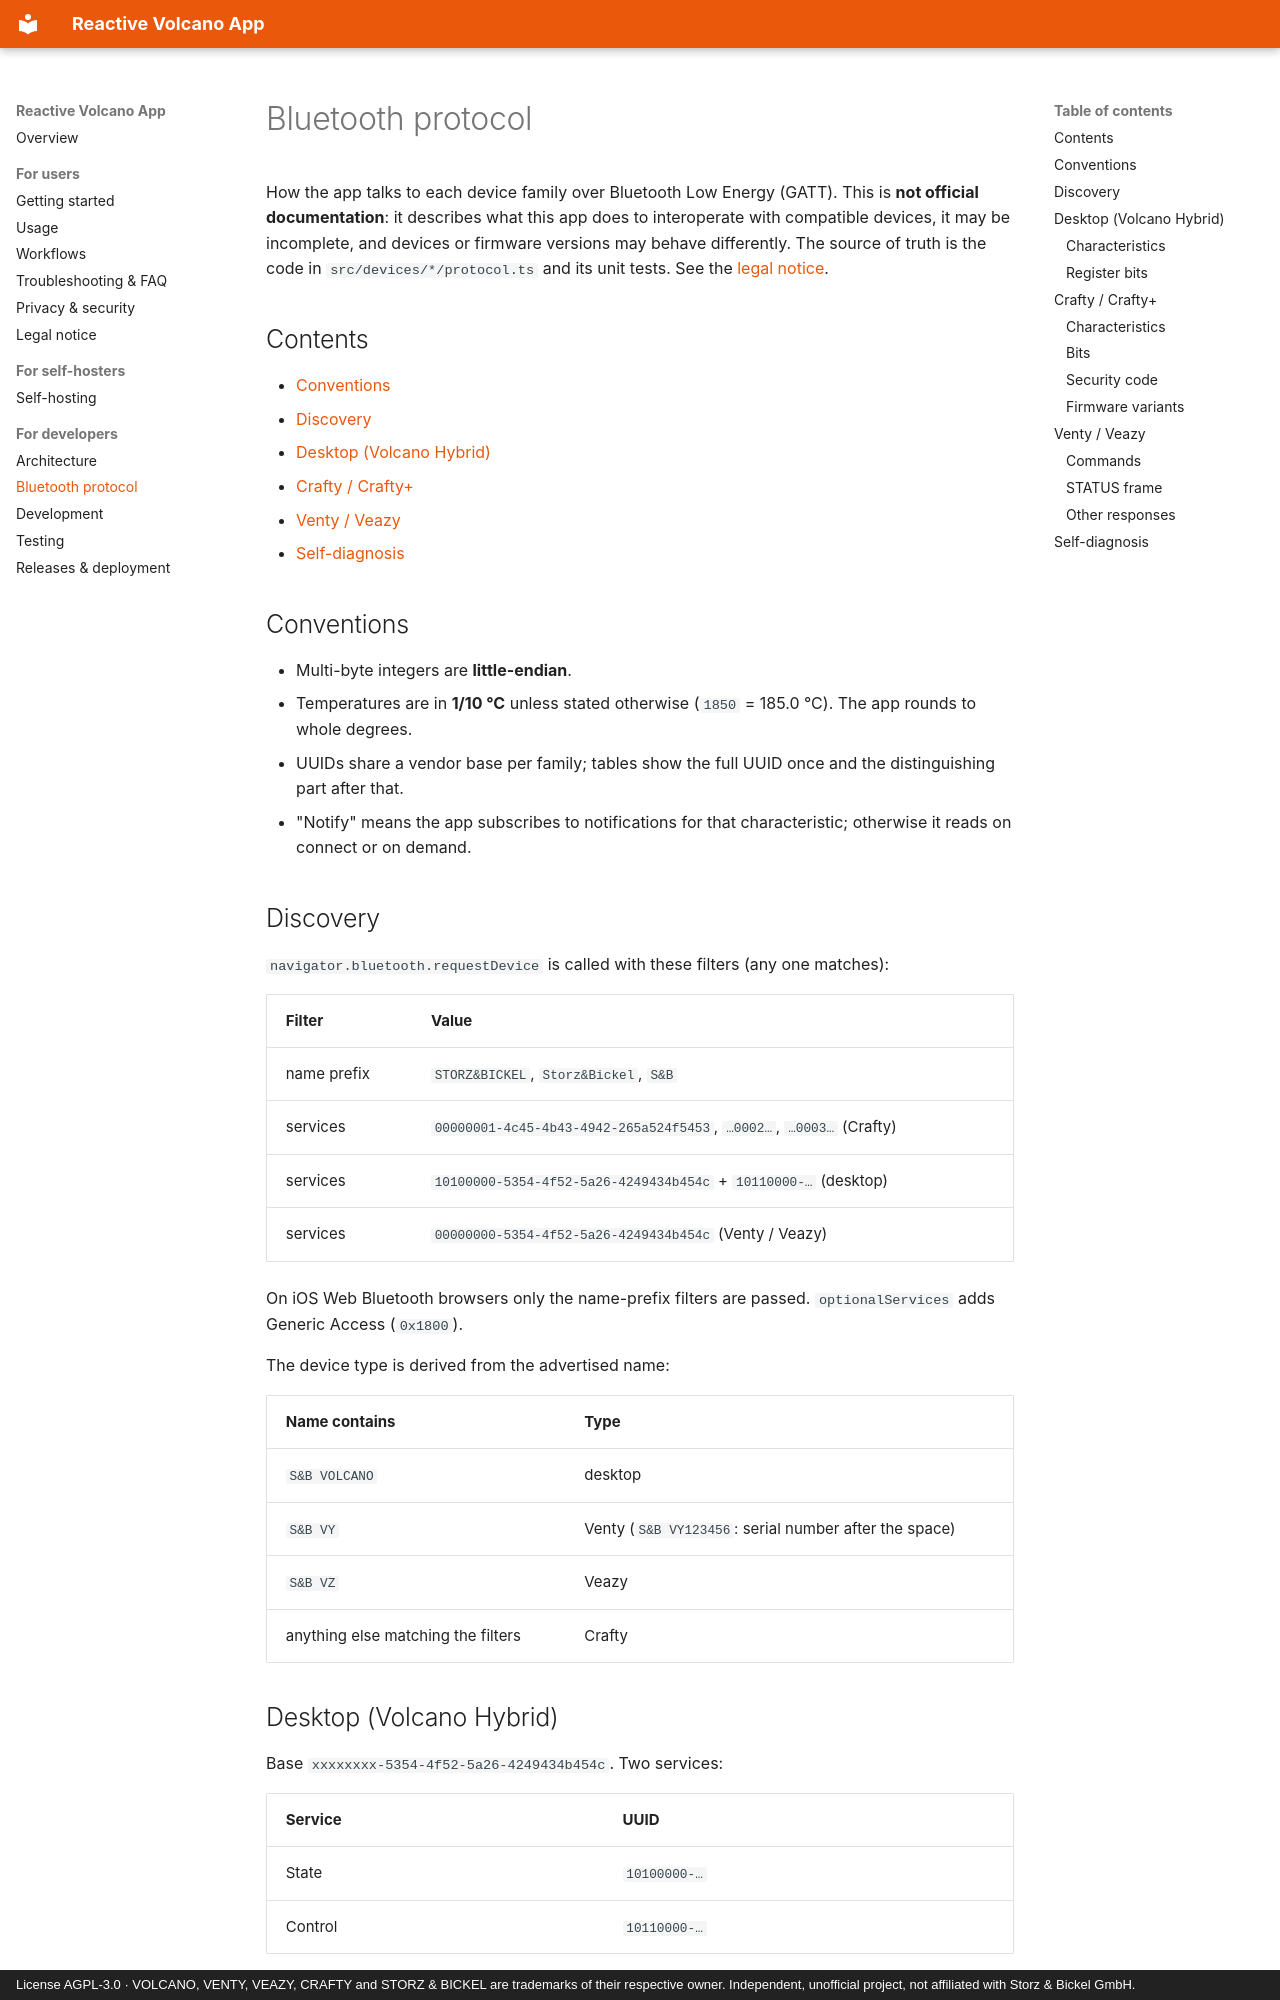

repository: firsttris/reactive-volcano-app · page: protocol.html · generator: mkdocs · copyright: License AGPL-3.0 · VOLCANO, VENTY, VEAZY, CRAFTY and STORZ & BICKEL are trademarks of their respective owner. Independent, unofficial project, not affiliated with Storz & Bickel GmbH.

# Bluetooth protocol

How the app talks to each device family over Bluetooth Low Energy (GATT). This is **not official
documentation**: it describes what this app does to interoperate with compatible devices, it may be
incomplete, and devices or firmware versions may behave differently. The source of truth is the code in
`src/devices/*/protocol.ts` and its unit tests. See the [legal notice](legal.md).

## Contents

- [Conventions](#conventions)
- [Discovery](#discovery)
- [Desktop (Volcano Hybrid)](#desktop-volcano-hybrid)
- [Crafty / Crafty+](#crafty--crafty)
- [Venty / Veazy](#venty--veazy)
- [Self-diagnosis](#self-diagnosis)

## Conventions

- Multi-byte integers are **little-endian**.
- Temperatures are in **1/10 °C** unless stated otherwise (`1850` = 185.0 °C). The app rounds to whole
  degrees.
- UUIDs share a vendor base per family; tables show the full UUID once and the distinguishing part
  after that.
- "Notify" means the app subscribes to notifications for that characteristic; otherwise it reads on
  connect or on demand.

## Discovery

`navigator.bluetooth.requestDevice` is called with these filters (any one matches):

| Filter | Value |
|---|---|
| name prefix | `STORZ&BICKEL`, `Storz&Bickel`, `S&B` |
| services | `00000001-4c45-4b43-4942-265a524f5453`, `…0002…`, `…0003…` (Crafty) |
| services | `10100000-5354-4f52-5a26-4249434b454c` + `10110000-…` (desktop) |
| services | `00000000-5354-4f52-5a26-4249434b454c` (Venty / Veazy) |

On iOS Web Bluetooth browsers only the name-prefix filters are passed. `optionalServices` adds Generic
Access (`0x1800`).

The device type is derived from the advertised name:

| Name contains | Type |
|---|---|
| `S&B VOLCANO` | desktop |
| `S&B VY` | Venty (`S&B VY123456`: serial number after the space) |
| `S&B VZ` | Veazy |
| anything else matching the filters | Crafty |

## Desktop (Volcano Hybrid)

Base `xxxxxxxx-5354-4f52-5a26-4249434b454c`. Two services:

| Service | UUID |
|---|---|
| State | `10100000-…` |
| Control | `10110000-…` |
